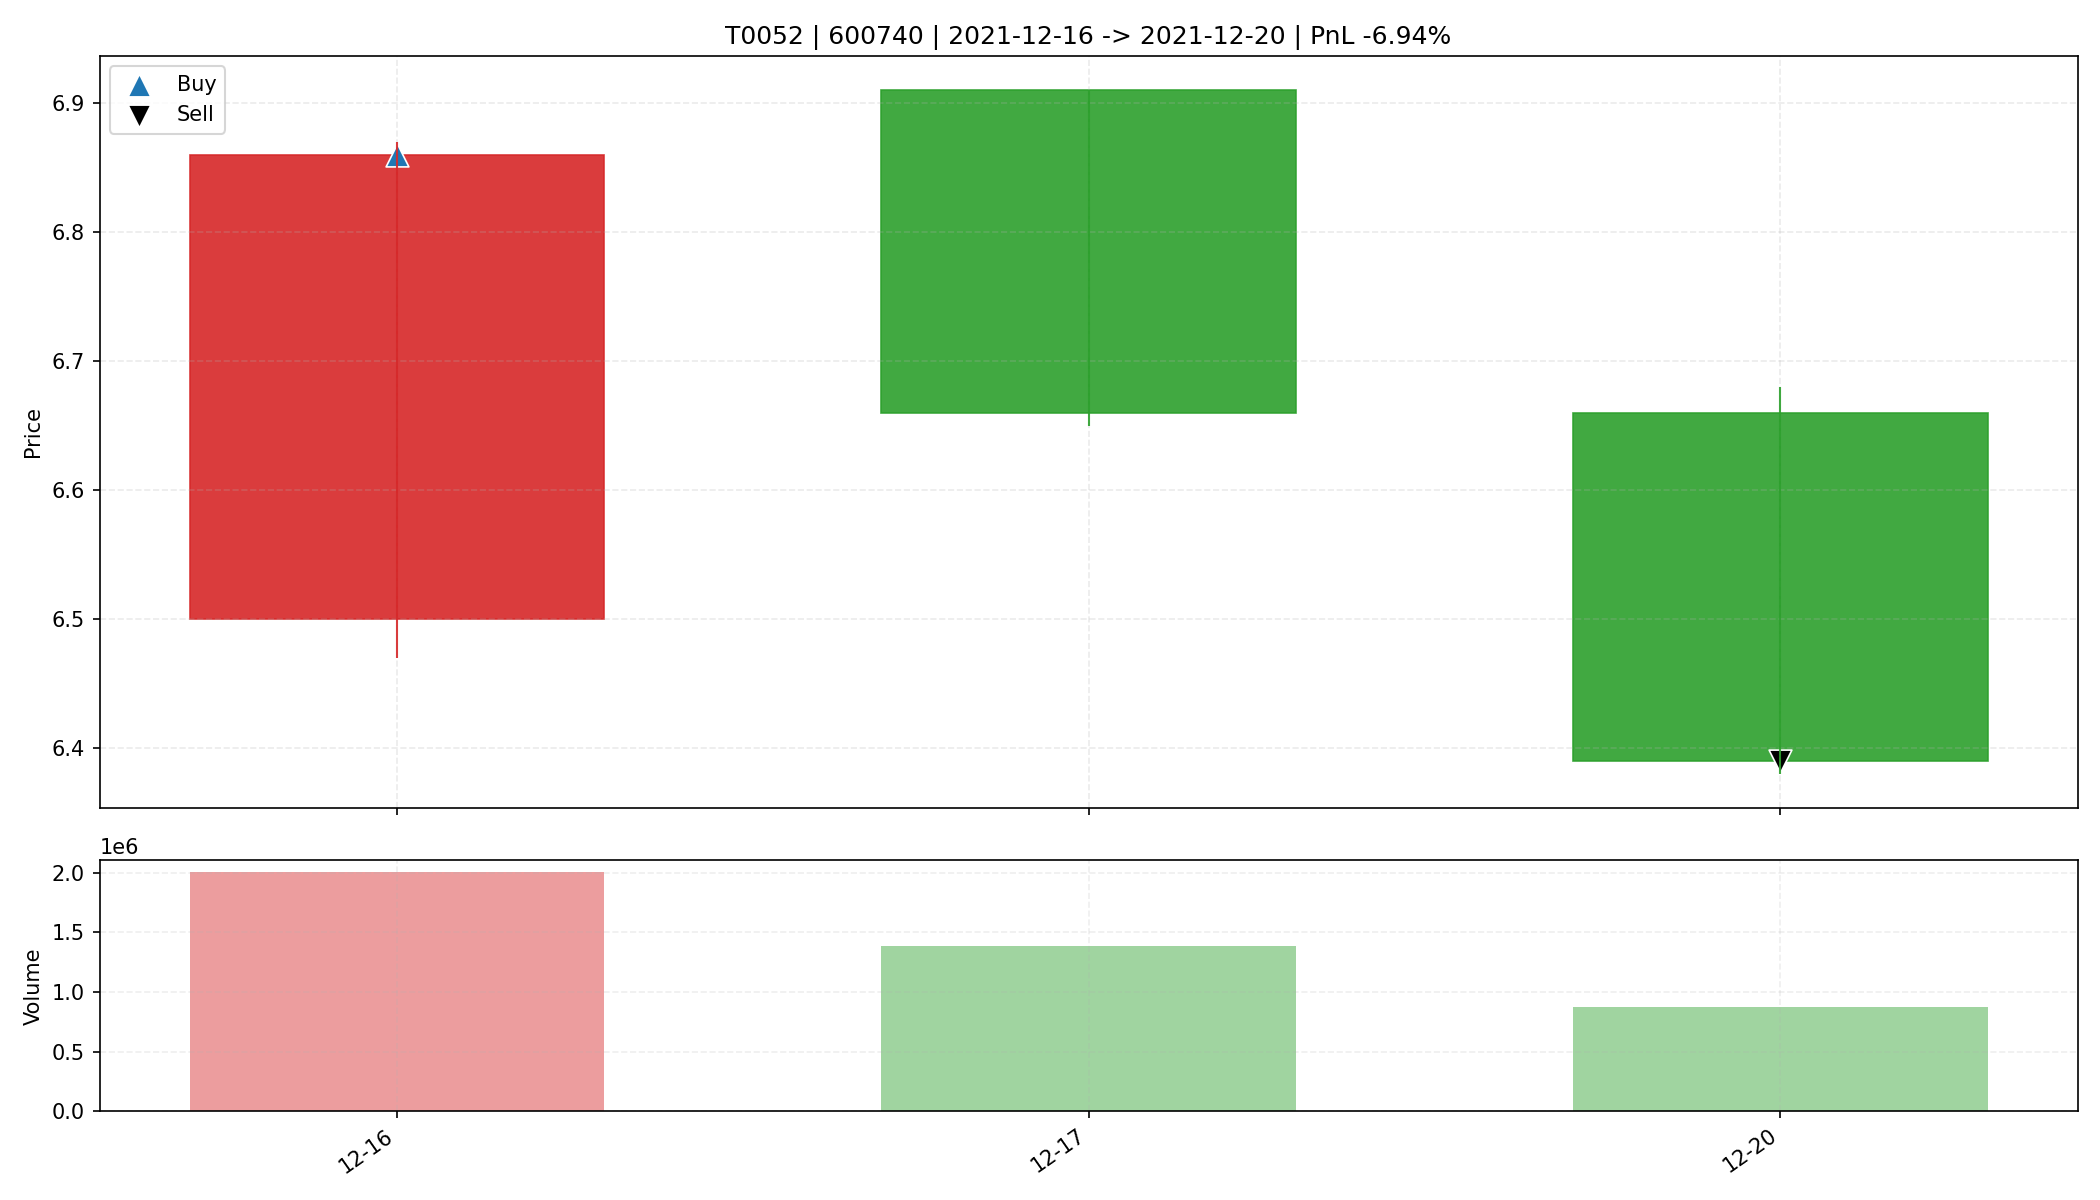

Source data for this figure (header and first rows):
date, open, high, low, close, amount, volume, trade_id, code, buy_date, sell_date, buy_price, sell_price, matched_shares, buy_reason, sell_reason, sell_profit_pct, sell_hold_days, is_buy_day, is_sell_day, holding_day_index
2021-12-16, 6.5, 6.87, 6.47, 6.86, 1350255232, 2004822, T0052, 600740, 2021-12-16, 2021-12-20, 6.86, 6.39, 3600, 前10日振幅8.9%, 阳线涨幅5.5%, 突破均线, 温和放量1.8倍, MA…, 收盘跌破防守线(6.470), -6.944, 2.0, True, False, 0
2021-12-17, 6.91, 6.91, 6.65, 6.66, 932901376, 1384598, T0052, 600740, 2021-12-16, 2021-12-20, 6.86, 6.39, 3600, 前10日振幅8.9%, 阳线涨幅5.5%, 突破均线, 温和放量1.8倍, MA…, 收盘跌破防守线(6.470), -6.944, 2.0, False, False, 1
2021-12-20, 6.66, 6.68, 6.38, 6.39, 564220224, 871944, T0052, 600740, 2021-12-16, 2021-12-20, 6.86, 6.39, 3600, 前10日振幅8.9%, 阳线涨幅5.5%, 突破均线, 温和放量1.8倍, MA…, 收盘跌破防守线(6.470), -6.944, 2.0, False, True, 2
